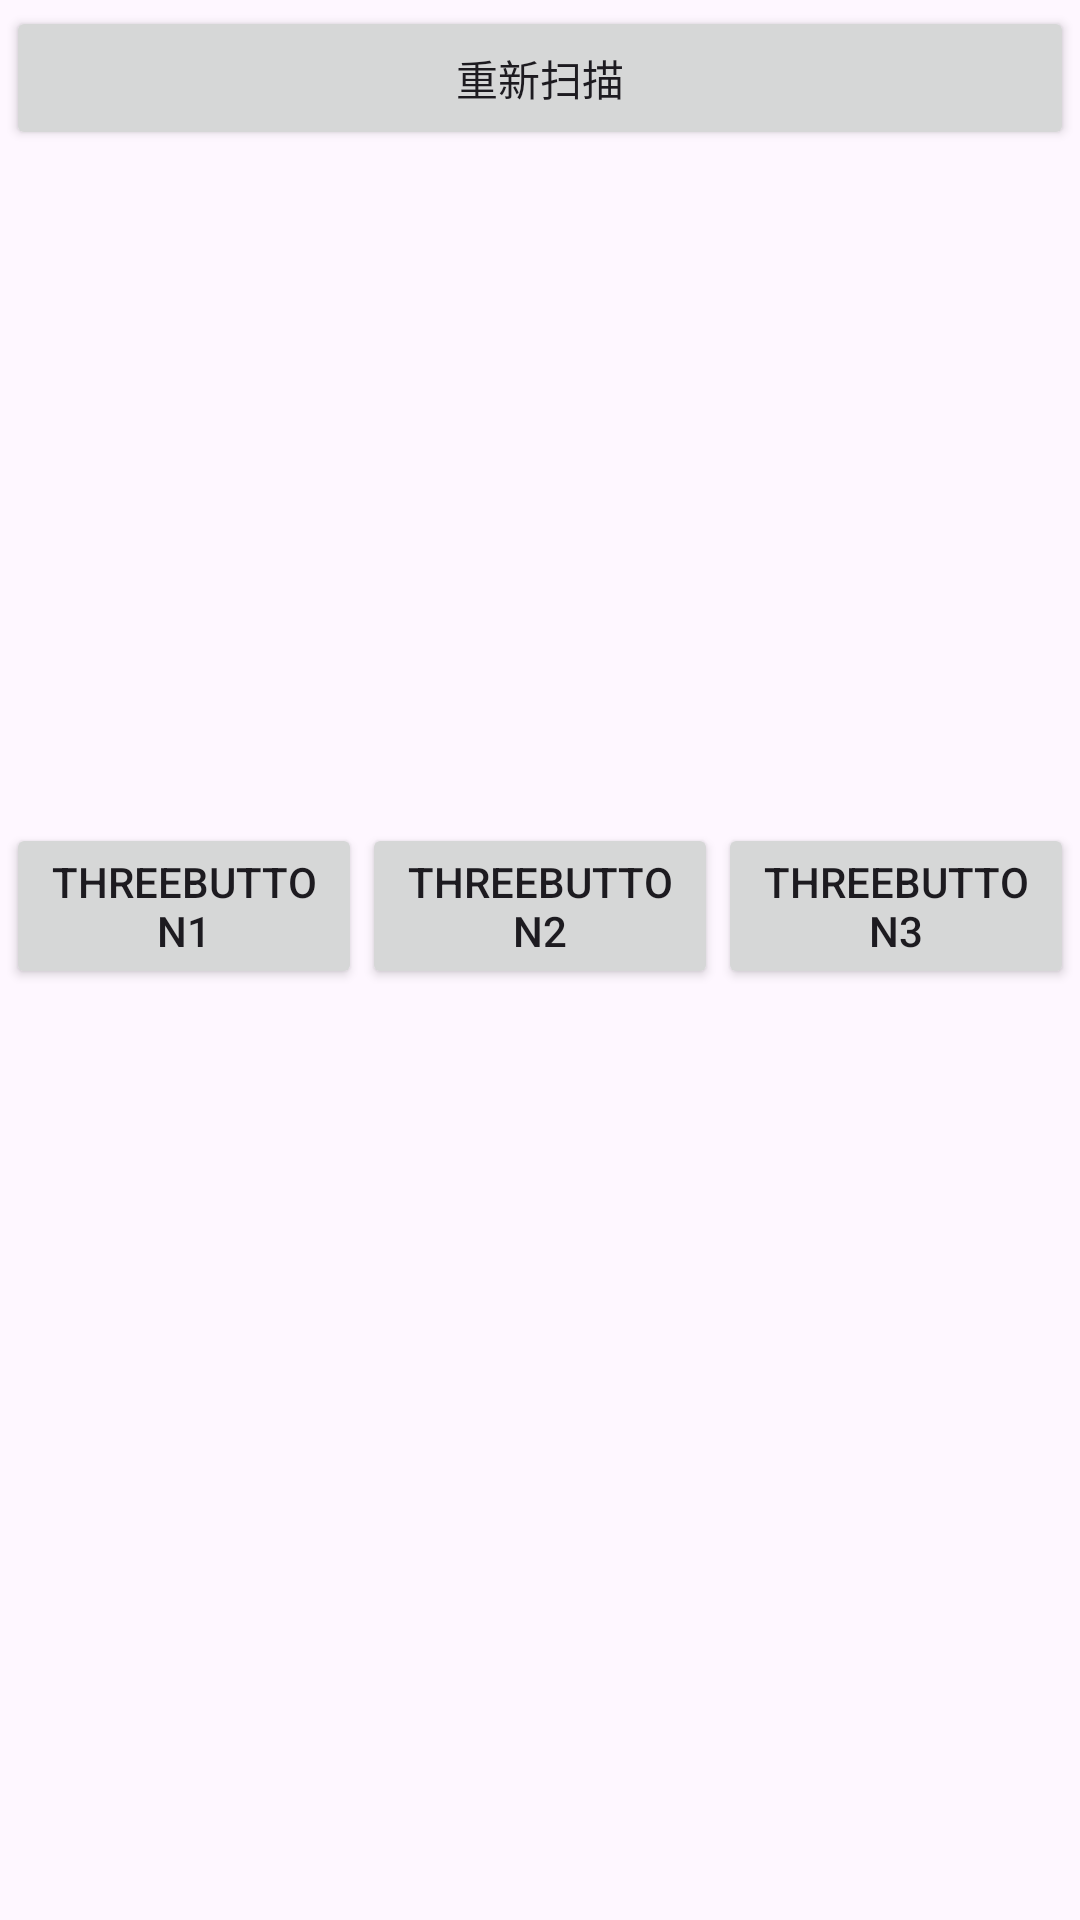

Reconstruct the res/layout file that produces this screen, plus the resources it refers to.
<!-- AndroidManifest.xml: application theme Theme.Caijiapp -->
<!-- res/layout/activity_btclient.xml -->
<?xml version="1.0" encoding="utf-8"?>
<LinearLayout xmlns:android="http://schemas.android.com/apk/res/android"
    xmlns:tools="http://schemas.android.com/tools"
    android:layout_width="match_parent"
    android:layout_height="match_parent"
    android:orientation="vertical"
    android:padding="2dp"
    tools:context=".bt.BtClientActivity">

    <Button
        android:id="@+id/button2"
        android:layout_width="match_parent"
        android:layout_height="48dp"
        android:onClick="reScan"
        android:text="@string/reScan" />

    <androidx.recyclerview.widget.RecyclerView
        android:id="@+id/rv_bt"
        android:layout_width="match_parent"
        android:layout_height="200dp"
        android:background="@drawable/stroke"
        android:padding="2dp" />

    <TextView
        android:id="@+id/tv_tips"
        android:layout_width="match_parent"
        android:layout_height="wrap_content"
        android:textColor="@color/colorPrimary"
        android:textSize="18sp" />

    <include layout="@layout/layout_3buttons" />
</LinearLayout>
<!-- res/layout/layout_3buttons.xml (included above) -->
<?xml version="1.0" encoding="utf-8"?>
<LinearLayout  xmlns:android="http://schemas.android.com/apk/res/android"
    android:layout_width="match_parent"
    android:layout_height="wrap_content"
    android:orientation="horizontal"
    android:gravity="center_horizontal"
    android:weightSum="3">
    <Button
        android:layout_width="0dp"
        android:layout_height="wrap_content"
        android:layout_weight="1"
        android:id="@+id/Threebutton1"
        android:text="Threebutton1" />
    <Button
        android:layout_width="0dp"
        android:layout_height="wrap_content"
        android:layout_weight="1"
        android:id="@+id/Threebutton2"
        android:text="Threebutton2" />
    <Button
        android:layout_width="0dp"
        android:layout_height="wrap_content"
        android:layout_weight="1"
        android:id="@+id/Threebutton3"
        android:text="Threebutton3" />
</LinearLayout >
<!-- resources referenced by this layout -->
<resources>
  <color name="colorPrimary">#3F51B5</color>
  <string name="reScan">重新扫描</string>
  <style name="Theme.Caijiapp" parent="Base.Theme.Caijiapp" />
  <style name="Base.Theme.Caijiapp" parent="Theme.Material3.DayNight.NoActionBar">
          
          
      </style>
</resources>
